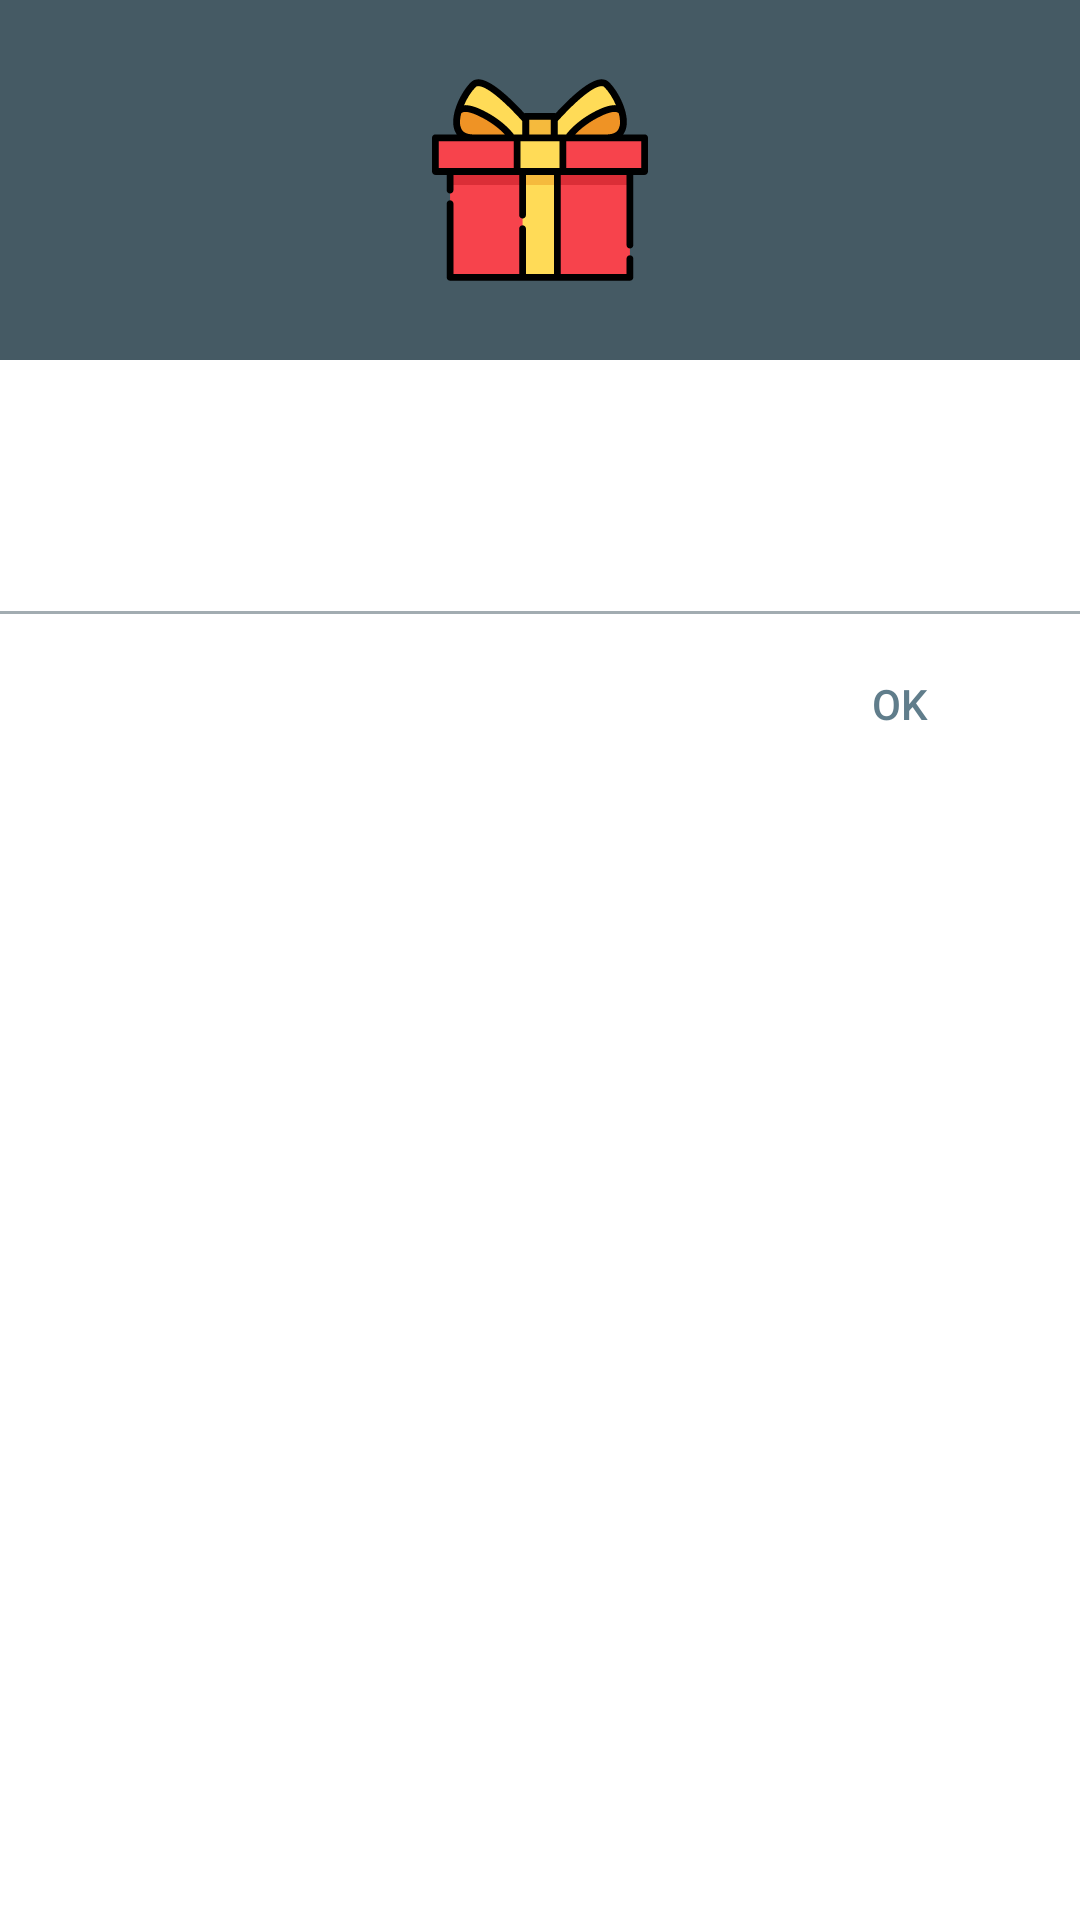

The Android layout XML behind this screen, and the referenced resources:
<!-- AndroidManifest.xml: application theme AppThemeNoActionBar -->
<!-- res/layout/dialog_prize.xml -->
<?xml version="1.0" encoding="utf-8"?>
<androidx.appcompat.widget.LinearLayoutCompat xmlns:android="http://schemas.android.com/apk/res/android"
    android:layout_width="match_parent"
    android:layout_height="match_parent"
    xmlns:app="http://schemas.android.com/apk/res-auto"
    android:background="@color/white"
    android:orientation="vertical">

    <RelativeLayout
        android:layout_width="match_parent"
        android:layout_height="120dp"
        android:background="@color/colorPrimaryDark">

        <androidx.appcompat.widget.AppCompatImageView
            android:id="@+id/img_dialog_prize_icon"
            android:layout_width="72dp"
            android:layout_height="72dp"
            android:layout_centerInParent="true"
            android:layout_marginBottom="8dp"
            app:srcCompat="@drawable/svg_gift_512" />

    </RelativeLayout>

    
    <androidx.appcompat.widget.AppCompatTextView
        android:id="@+id/tv_dialog_prize_text"
        android:layout_width="wrap_content"
        android:layout_height="wrap_content"
        android:layout_margin="16dp"
        android:text=""
        android:textColor="@color/light_bg_dark_secondary_text"
        android:textSize="16sp" />

    

    <RelativeLayout
        android:layout_width="match_parent"
        android:layout_height="55dp"
        android:layout_marginTop="30dp">

        <View
            android:layout_width="match_parent"
            android:layout_height="1dp"
            android:layout_alignParentTop="true"
            android:alpha=".5"
            android:background="@color/colorPrimaryDark" />

        <androidx.appcompat.widget.AppCompatButton
            android:id="@+id/btn_dialog_prize_ok"
            android:layout_width="wrap_content"
            android:layout_height="wrap_content"
            android:layout_alignParentEnd="true"
            android:layout_alignParentBottom="true"
            android:layout_marginEnd="16dp"
            android:background="?attr/selectableItemBackgroundBorderless"
            android:text="@string/all_ok"
            android:textColor="@color/colorPrimary" />
    </RelativeLayout>

    
    <androidx.core.widget.ContentLoadingProgressBar
        android:id="@+id/pb_dialog_prize"
        style="@style/Widget.AppCompat.ProgressBar.Horizontal"
        android:layout_width="match_parent"
        android:layout_height="wrap_content"
        android:indeterminate="true"
        android:theme="@style/MyProgressBarStyle"
        android:visibility="gone" />

</androidx.appcompat.widget.LinearLayoutCompat>
<!-- resources referenced by this layout -->
<resources>
  <color name="colorPrimary">@color/blue_grey_500</color>
  <color name="colorPrimaryDark">@color/blue_grey_700</color>
  <color name="light_bg_dark_secondary_text">#8A000000</color>
  <color name="white">#FFFFFF</color>
  <!-- drawable svg_gift_512: vector/xml drawable (drawable, 7119 chars, omitted) -->
  <string name="all_ok">Ok</string>
  <style name="MyProgressBarStyle" parent="Theme.AppCompat.Light">
          <item name="colorAccent">@color/colorSecondaryDark</item>
      </style>
  <style name="AppThemeNoActionBar" parent="Theme.AppCompat.Light.NoActionBar">
  
          <item name="colorPrimary">@color/colorPrimary</item>
          <item name="colorPrimaryDark">@color/colorPrimaryDark</item>
          <item name="colorAccent">@color/colorPrimaryDark</item>
  
      </style>
  <color name="blue_grey_500">#607d8b</color>
  <color name="blue_grey_700">#455a64</color>
  <color name="colorSecondaryDark">@color/indigo_900</color>
  <color name="indigo_900">#2c2f78</color>
</resources>
